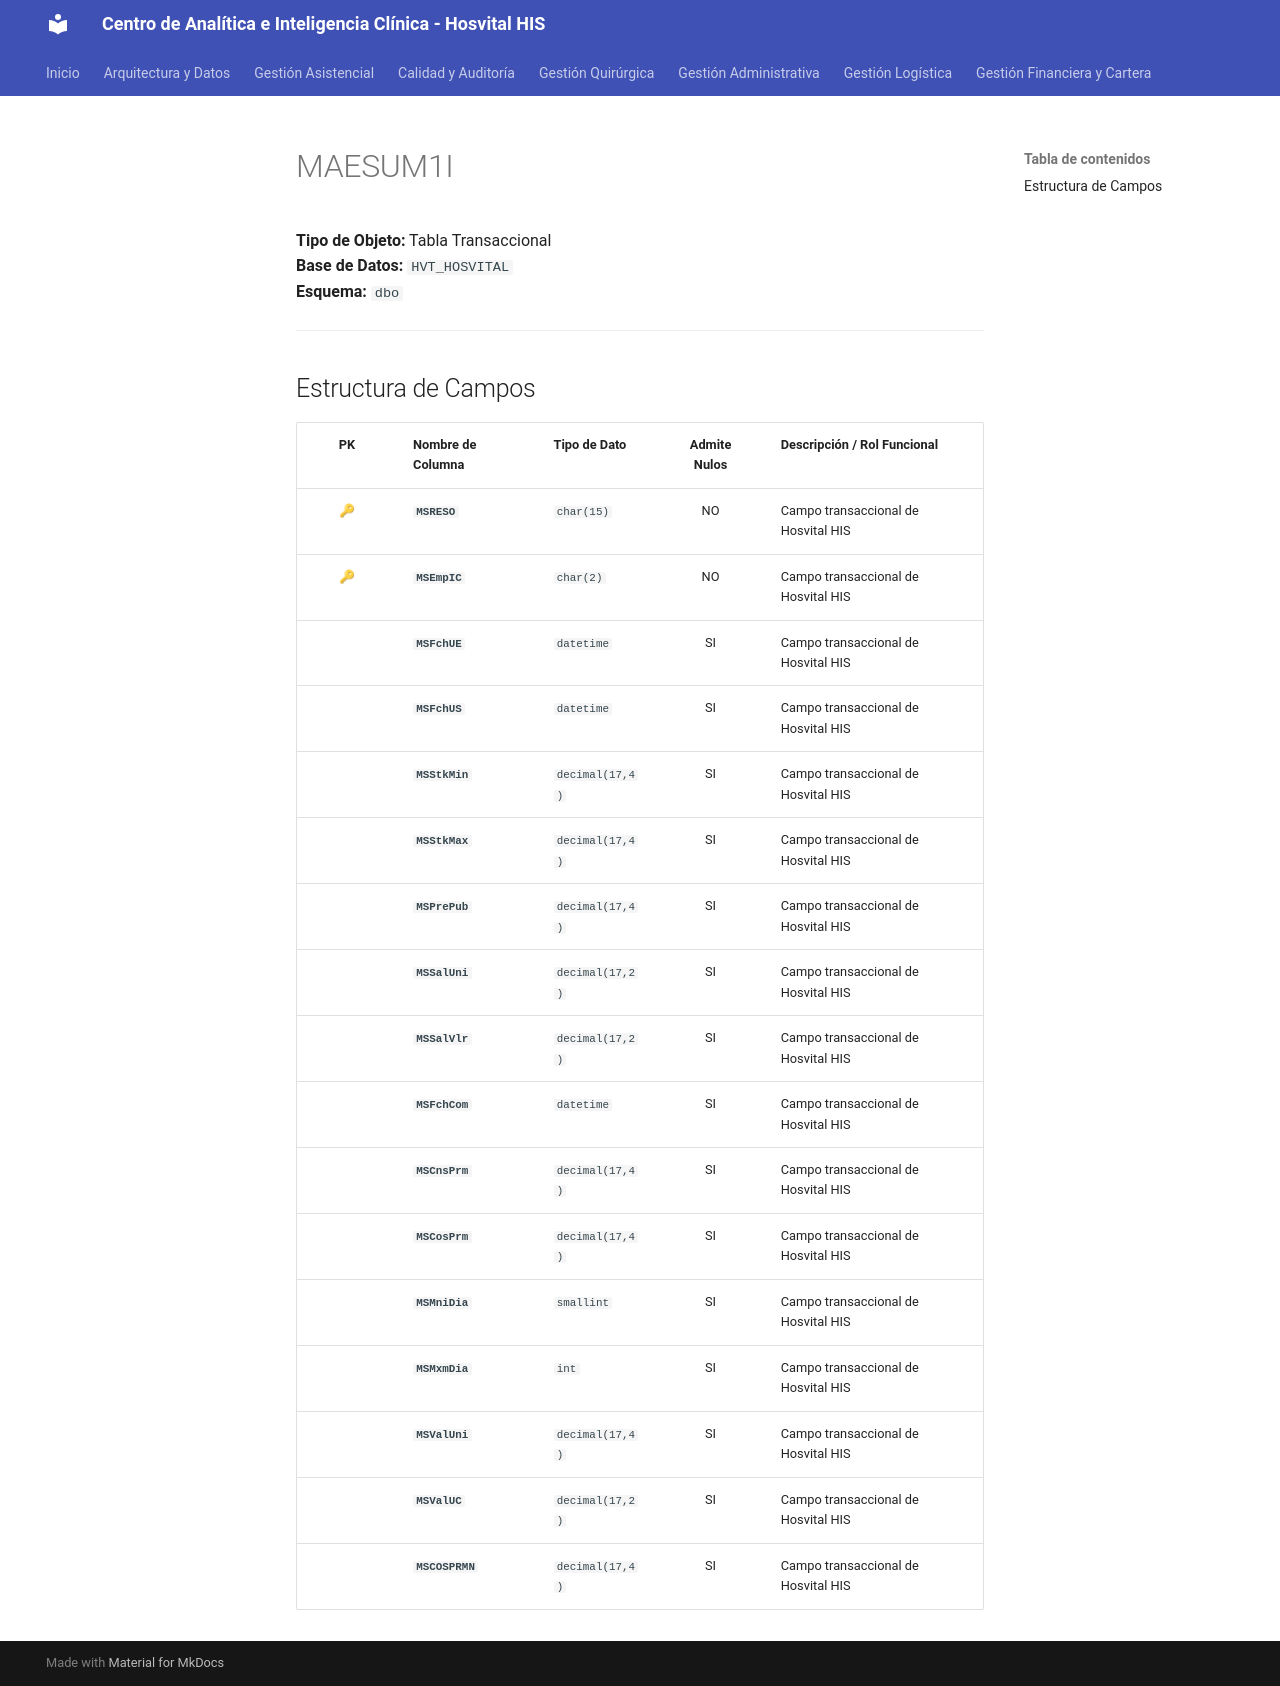

repository: SoporteSaludtech/superset-docs · page: diccionario-general/MAESUM1I/index.html · generator: mkdocs

# MAESUM1I

**Tipo de Objeto:** Tabla Transaccional  
**Base de Datos:** `HVT_HOSVITAL`  
**Esquema:** `dbo`

---

## Estructura de Campos

| PK | Nombre de Columna | Tipo de Dato | Admite Nulos | Descripción / Rol Funcional |
| :-: | :--- | :--- | :-: | :--- |
| 🔑 | **`MSRESO`** | `char(15)` | NO | Campo transaccional de Hosvital HIS |
| 🔑 | **`MSEmpIC`** | `char(2)` | NO | Campo transaccional de Hosvital HIS |
|  | **`MSFchUE`** | `datetime` | SI | Campo transaccional de Hosvital HIS |
|  | **`MSFchUS`** | `datetime` | SI | Campo transaccional de Hosvital HIS |
|  | **`MSStkMin`** | `decimal(17,4)` | SI | Campo transaccional de Hosvital HIS |
|  | **`MSStkMax`** | `decimal(17,4)` | SI | Campo transaccional de Hosvital HIS |
|  | **`MSPrePub`** | `decimal(17,4)` | SI | Campo transaccional de Hosvital HIS |
|  | **`MSSalUni`** | `decimal(17,2)` | SI | Campo transaccional de Hosvital HIS |
|  | **`MSSalVlr`** | `decimal(17,2)` | SI | Campo transaccional de Hosvital HIS |
|  | **`MSFchCom`** | `datetime` | SI | Campo transaccional de Hosvital HIS |
|  | **`MSCnsPrm`** | `decimal(17,4)` | SI | Campo transaccional de Hosvital HIS |
|  | **`MSCosPrm`** | `decimal(17,4)` | SI | Campo transaccional de Hosvital HIS |
|  | **`MSMniDia`** | `smallint` | SI | Campo transaccional de Hosvital HIS |
|  | **`MSMxmDia`** | `int` | SI | Campo transaccional de Hosvital HIS |
|  | **`MSValUni`** | `decimal(17,4)` | SI | Campo transaccional de Hosvital HIS |
|  | **`MSValUC`** | `decimal(17,2)` | SI | Campo transaccional de Hosvital HIS |
|  | **`MSCOSPRMN`** | `decimal(17,4)` | SI | Campo transaccional de Hosvital HIS |
